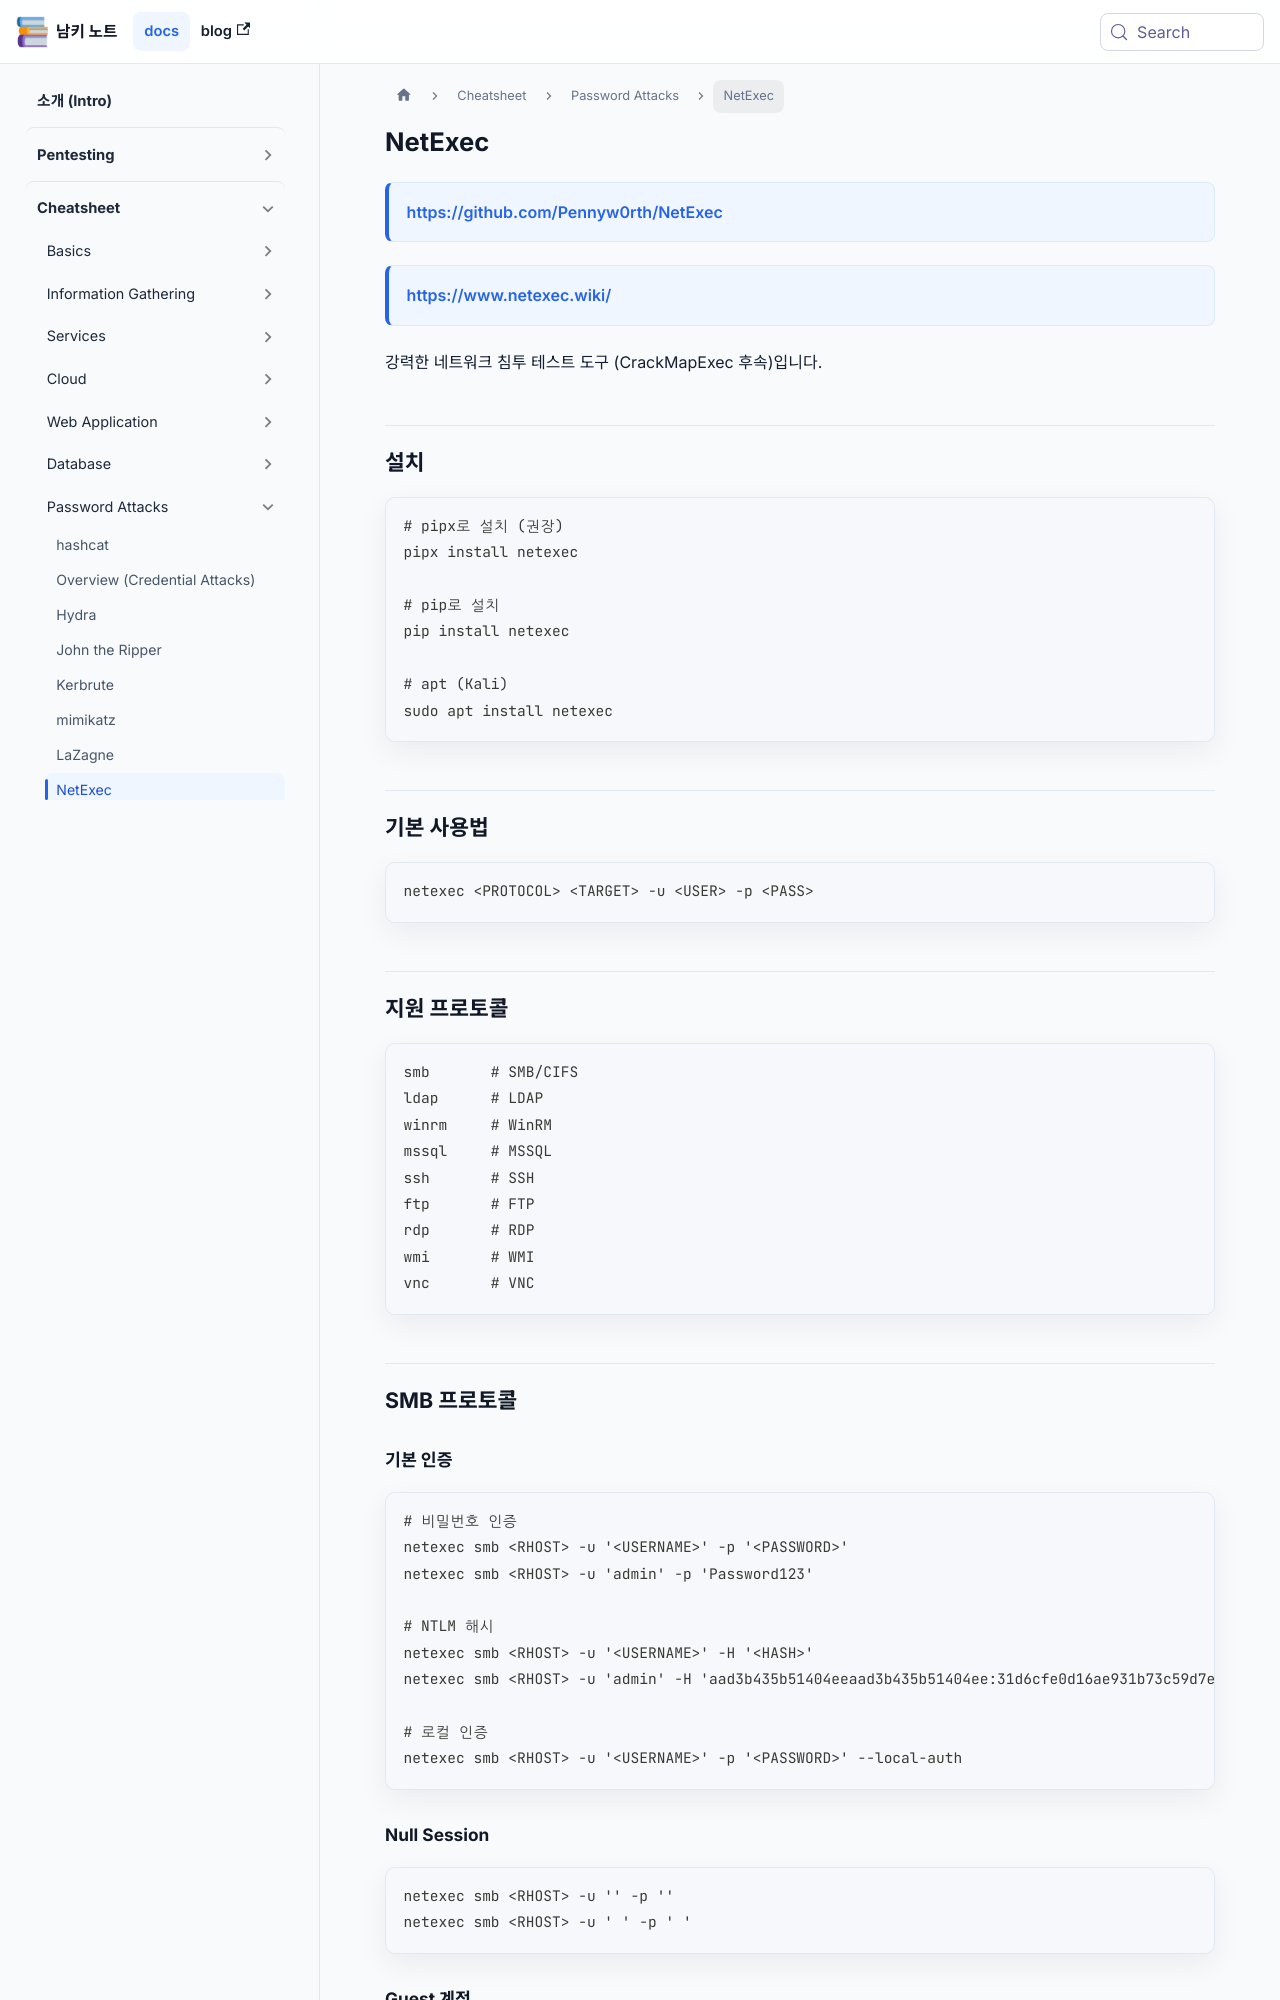

repository: naaamgi/my-docusaurus-page · page: cheatsheet/password-attacks/netexec/index.html · generator: docusaurus

---
sidebar_position: 7
---

# NetExec

> https://github.com/Pennyw0rth/NetExec

> https://www.netexec.wiki/

강력한 네트워크 침투 테스트 도구 (CrackMapExec 후속)입니다.

## 설치

```bash
# pipx로 설치 (권장)
pipx install netexec

# pip로 설치
pip install netexec

# apt (Kali)
sudo apt install netexec
```

## 기본 사용법

```bash
netexec <PROTOCOL> <TARGET> -u <USER> -p <PASS>
```

## 지원 프로토콜

```bash
smb       # SMB/CIFS
ldap      # LDAP
winrm     # WinRM
mssql     # MSSQL
ssh       # SSH
ftp       # FTP
rdp       # RDP
wmi       # WMI
vnc       # VNC
```

## SMB 프로토콜

### 기본 인증

```bash
# 비밀번호 인증
netexec smb <RHOST> -u '<USERNAME>' -p '<PASSWORD>'
netexec smb <RHOST> -u 'admin' -p 'Password123'

# NTLM 해시
netexec smb <RHOST> -u '<USERNAME>' -H '<HASH>'
netexec smb <RHOST> -u 'admin' -H 'aad3b435b51404eeaad3b435b51404ee:31d6cfe0d16ae931b73c59d7e0c089c0'

# 로컬 인증
netexec smb <RHOST> -u '<USERNAME>' -p '<PASSWORD>' --local-auth
```

### Null Session

```bash
netexec smb <RHOST> -u '' -p ''
netexec smb <RHOST> -u ' ' -p ' '
```

### Guest 계정

```bash
netexec smb <RHOST> -u 'Guest' -p ''
```

### 비밀번호 스프레이

```bash
# 단일 비밀번호
netexec smb <RHOST> -u users.txt -p 'Password123'

# 여러 비밀번호
netexec smb <RHOST> -u users.txt -p passwords.txt --no-bruteforce

# 계속 진행 (성공 후에도)
netexec smb <RHOST> -u users.txt -p passwords.txt --continue-on-success
```
